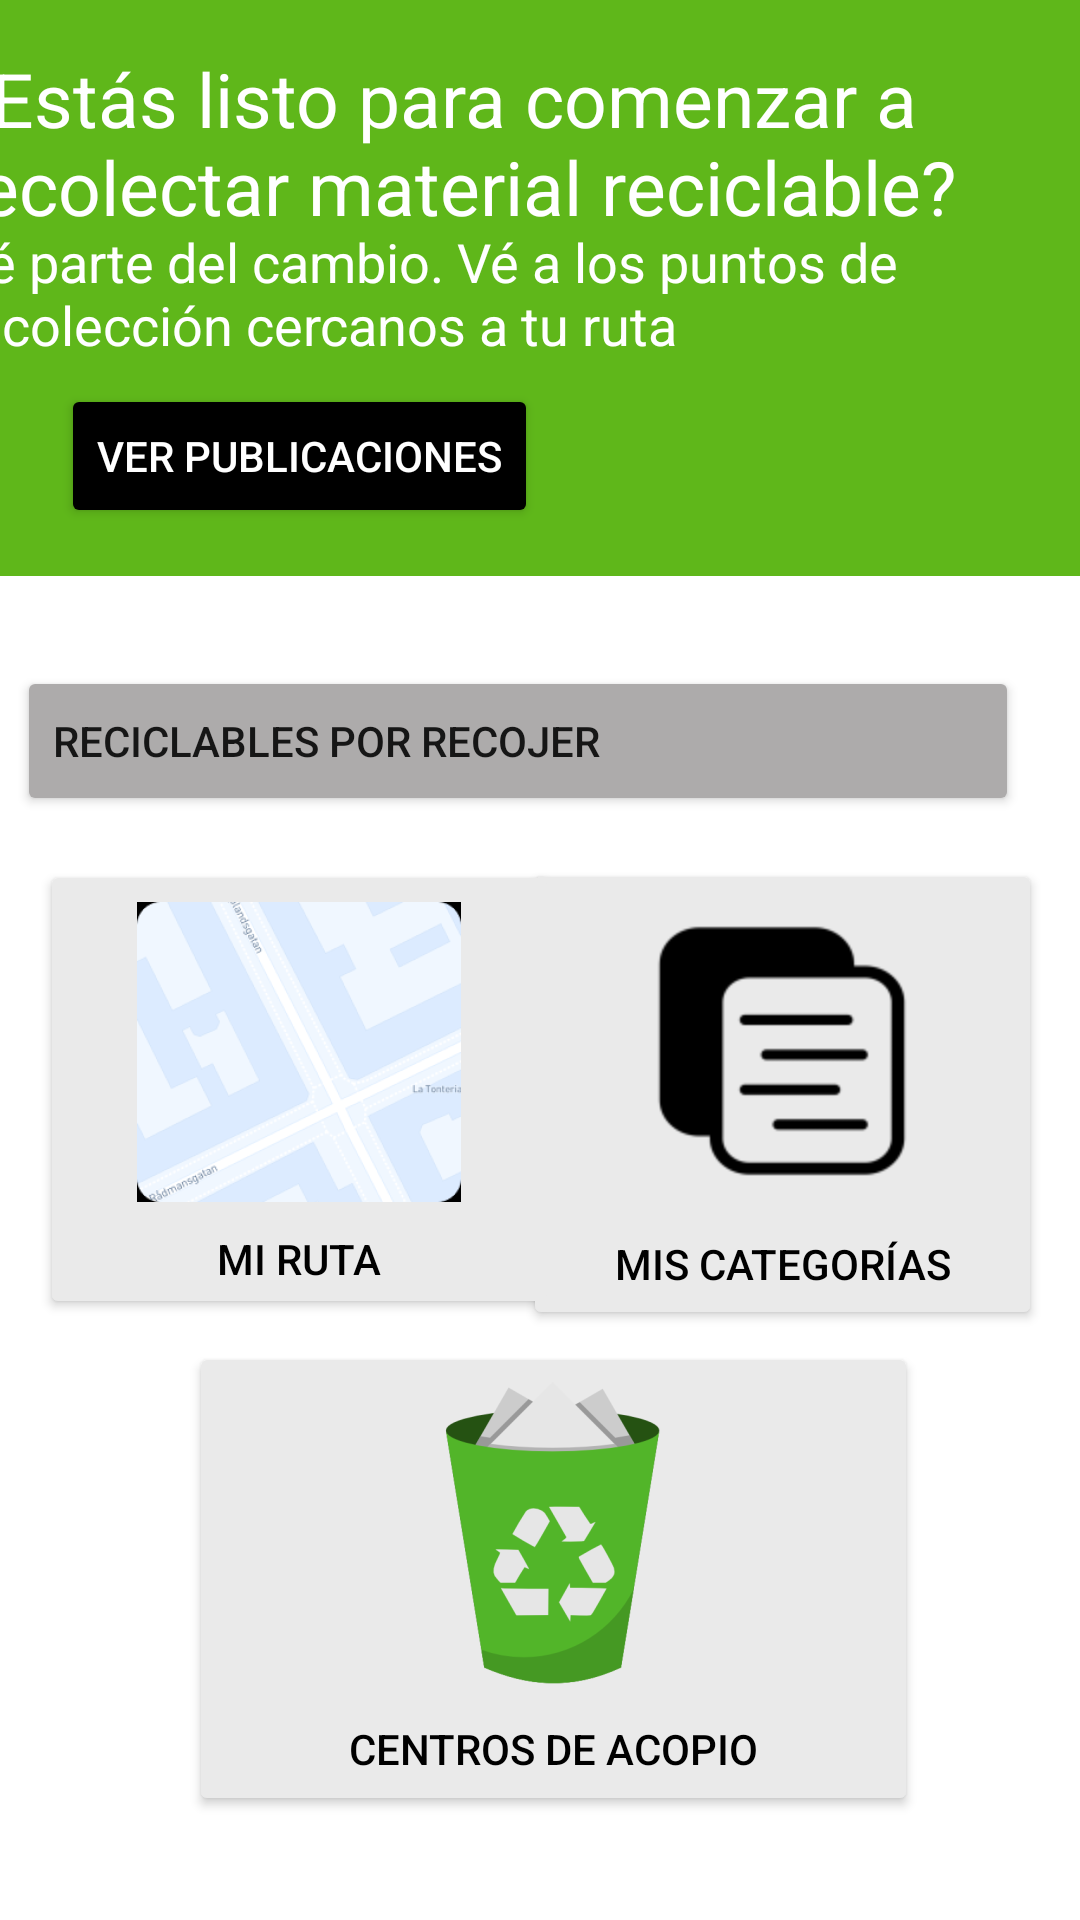

Here is an Android app screen rendered from its layout file. Give the layout XML and the strings, colors and styles it references.
<!-- AndroidManifest.xml: application theme Theme.MyApplicationIntent -->
<!-- res/layout/landing_reciclador.xml -->
<?xml version="1.0" encoding="utf-8"?>
<androidx.constraintlayout.widget.ConstraintLayout
    xmlns:android="http://schemas.android.com/apk/res/android"
    xmlns:app="http://schemas.android.com/apk/res-auto"
    xmlns:tools="http://schemas.android.com/tools"
    android:layout_width="match_parent"
    android:layout_height="match_parent"
    tools:context=".MainActivity">


    <Button
        android:id="@+id/btnReciclablesPendiente"
        android:layout_width="334dp"
        android:layout_height="50dp"
        android:layout_marginTop="30dp"
        android:backgroundTint="@color/gris3"
        android:text="@string/BotónReciclador2"
        android:textAlignment="textStart"
        app:layout_constraintBottom_toBottomOf="parent"
        app:layout_constraintEnd_toEndOf="parent"
        app:layout_constraintHorizontal_bias="0.22"
        app:layout_constraintStart_toStartOf="parent"
        app:layout_constraintTop_toBottomOf="@+id/constraintLayout2"
        app:layout_constraintVertical_bias="0.0" />

    <Button
        android:id="@+id/btnCent5roAcopio"
        android:layout_width="243dp"
        android:layout_height="158dp"
        android:layout_marginTop="32dp"
        android:backgroundTint="@color/gris2"
        android:drawableTop="@mipmap/ic_launcher_foreground_papelera"
        android:drawablePadding="5dp"
        android:text="@string/CentrosAcopio"
        android:textColor="@color/black"
        app:layout_constraintBottom_toBottomOf="parent"
        app:layout_constraintEnd_toEndOf="parent"
        app:layout_constraintHorizontal_bias="0.539"
        app:layout_constraintStart_toStartOf="parent"
        app:layout_constraintTop_toTopOf="parent"
        app:layout_constraintVertical_bias="0.923" />

    <Button
        android:id="@+id/btnCategoria"
        android:layout_width="173dp"
        android:layout_height="157dp"
        android:layout_marginTop="32dp"
        android:backgroundTint="@color/gris2"
        android:drawableTop="@mipmap/ic_launcher_categorias_foreground"
        android:drawablePadding="5dp"
        android:text="@string/MisCategorias"
        android:textColor="@color/black"
        app:layout_constraintBottom_toBottomOf="parent"
        app:layout_constraintEnd_toEndOf="parent"
        app:layout_constraintHorizontal_bias="0.932"
        app:layout_constraintStart_toStartOf="parent"
        app:layout_constraintTop_toTopOf="parent"
        app:layout_constraintVertical_bias="0.564" />

    <Button
        android:id="@+id/btnRuta"
        android:layout_width="173dp"
        android:layout_height="153dp"
        android:layout_marginTop="32dp"
        android:backgroundTint="@color/gris2"
        android:drawableTop="@mipmap/ic_launcher_mapa_foreground"
        android:drawablePadding="5dp"
        android:text="@string/Ruta"
        android:textColor="@color/black"
        app:layout_constraintBottom_toBottomOf="parent"
        app:layout_constraintEnd_toEndOf="parent"
        app:layout_constraintHorizontal_bias="0.071"
        app:layout_constraintStart_toStartOf="parent"
        app:layout_constraintTop_toTopOf="parent"
        app:layout_constraintVertical_bias="0.56" />

    <androidx.constraintlayout.widget.ConstraintLayout
        android:id="@+id/constraintLayout2"
        android:layout_width="409dp"
        android:layout_height="192dp"
        android:background="@color/verde_claro"
        app:layout_constraintBottom_toBottomOf="parent"
        app:layout_constraintEnd_toEndOf="parent"
        app:layout_constraintStart_toStartOf="parent"
        app:layout_constraintTop_toTopOf="parent"
        app:layout_constraintVertical_bias="0.0">

        <Button
            android:id="@+id/btnPublicacionesRegistradas"
            android:layout_width="wrap_content"
            android:layout_height="wrap_content"
            android:backgroundTint="@color/black"
            android:text="@string/BotonReciclador"
            android:textColor="@color/white"
            app:cornerRadius="21dp"
            app:layout_constraintBottom_toBottomOf="parent"
            app:layout_constraintEnd_toEndOf="parent"
            app:layout_constraintHorizontal_bias="0.177"
            app:layout_constraintStart_toStartOf="parent"
            app:layout_constraintTop_toTopOf="parent"
            app:layout_constraintVertical_bias="0.888" />

        <TextView
            android:id="@+id/txtReciclador"
            android:layout_width="391dp"
            android:layout_height="43dp"
            android:text="@string/ContenidoReciclador"
            android:textColor="@color/white"
            android:textSize="18sp"
            app:layout_constraintBottom_toBottomOf="parent"
            app:layout_constraintEnd_toEndOf="parent"
            app:layout_constraintStart_toStartOf="parent"
            app:layout_constraintTop_toTopOf="parent"
            app:layout_constraintVertical_bias="0.503" />

        <TextView
            android:id="@+id/txtRecicladorTitulo"
            android:layout_width="391dp"
            android:layout_height="61dp"
            android:text="@string/TituloReciclador"
            android:textColor="@color/white"
            android:textSize="25sp"
            app:layout_constraintBottom_toBottomOf="parent"
            app:layout_constraintEnd_toEndOf="parent"
            app:layout_constraintStart_toStartOf="parent"
            app:layout_constraintTop_toTopOf="parent"
            app:layout_constraintVertical_bias="0.122" />

    </androidx.constraintlayout.widget.ConstraintLayout>

</androidx.constraintlayout.widget.ConstraintLayout>
<!-- resources referenced by this layout -->
<resources>
  <color name="black">#FF000000</color>
  <color name="gris2">#eaeaea</color>
  <color name="gris3">#adabab</color>
  <color name="verde_claro">#5fb71a</color>
  <color name="white">#FFFFFFFF</color>
  <!-- mipmap ic_launcher_categorias_foreground: png bitmap (mipmap-hdpi, 2243 bytes) -->
  <!-- mipmap ic_launcher_foreground_papelera: png bitmap (mipmap-hdpi, 7058 bytes) -->
  <!-- mipmap ic_launcher_mapa_foreground: png bitmap (mipmap-hdpi, 11469 bytes) -->
  <string name="BotonReciclador">Ver publicaciones</string>
  <string name="CentrosAcopio">Centros de Acopio</string>
  <string name="ContenidoReciclador">Sé parte del cambio. Vé a los puntos de recolección cercanos a tu ruta</string>
  <string name="MisCategorias">Mis categorías</string>
  <string name="Ruta">Mi ruta</string>
  <string name="TituloReciclador">¿Estás listo para comenzar a recolectar material reciclable?</string>
  <style name="Theme.MyApplicationIntent" parent="Theme.MaterialComponents.DayNight.DarkActionBar">
          
          <item name="colorPrimary">@color/verde_claro</item>
          <item name="colorPrimaryVariant">@color/azul</item>
          <item name="colorOnPrimary">@color/black</item>
          
          <item name="colorSecondary">@color/teal_200</item>
          <item name="colorSecondaryVariant">@color/teal_700</item>
          <item name="colorOnSecondary">@color/black</item>
          
          <item name="android:statusBarColor" tools:targetApi="l">?attr/colorPrimaryVariant</item>
          
      </style>
  <color name="azul">#1A73E9</color>
  <color name="teal_200">#FF03DAC5</color>
  <color name="teal_700">#FF018786</color>
</resources>
